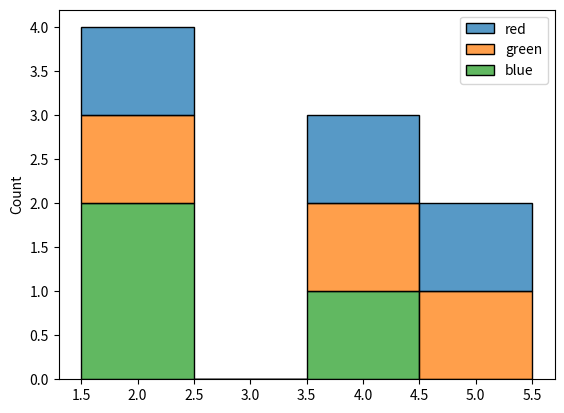

Reproduce this figure in Python.
import numpy as np
import seaborn as sns
import matplotlib.pyplot as plt
import pandas as pd

arr = np.array([
                [[1, 2, 3], [4, 5, 6], [7, 8, 9]],
                [[10, 11, 12], [13, 14, 15], [16, 17, 18]]
                ])
l = [[2, 2, 2], [4, 4, 4], [5, 5, 2]]
arr = np.array(l, dtype=int)
# sns.histplot(data=arr[0], discrete=True, color=(1, 0, 0, 1), multiple='stack')
# sns.histplot(data=arr[1], discrete=True, color=(0, 1, 0, 1),  multiple='stack')
# sns.histplot(data=arr[2], discrete=True, color=(0, 0, 1, 1),  multiple='stack')
df = pd.DataFrame(data=arr, columns=['red', 'green', 'blue'])
print(df)
sns.histplot(data=df, discrete=True, color=['r, g, b'] ,multiple='stack')


plt.show()